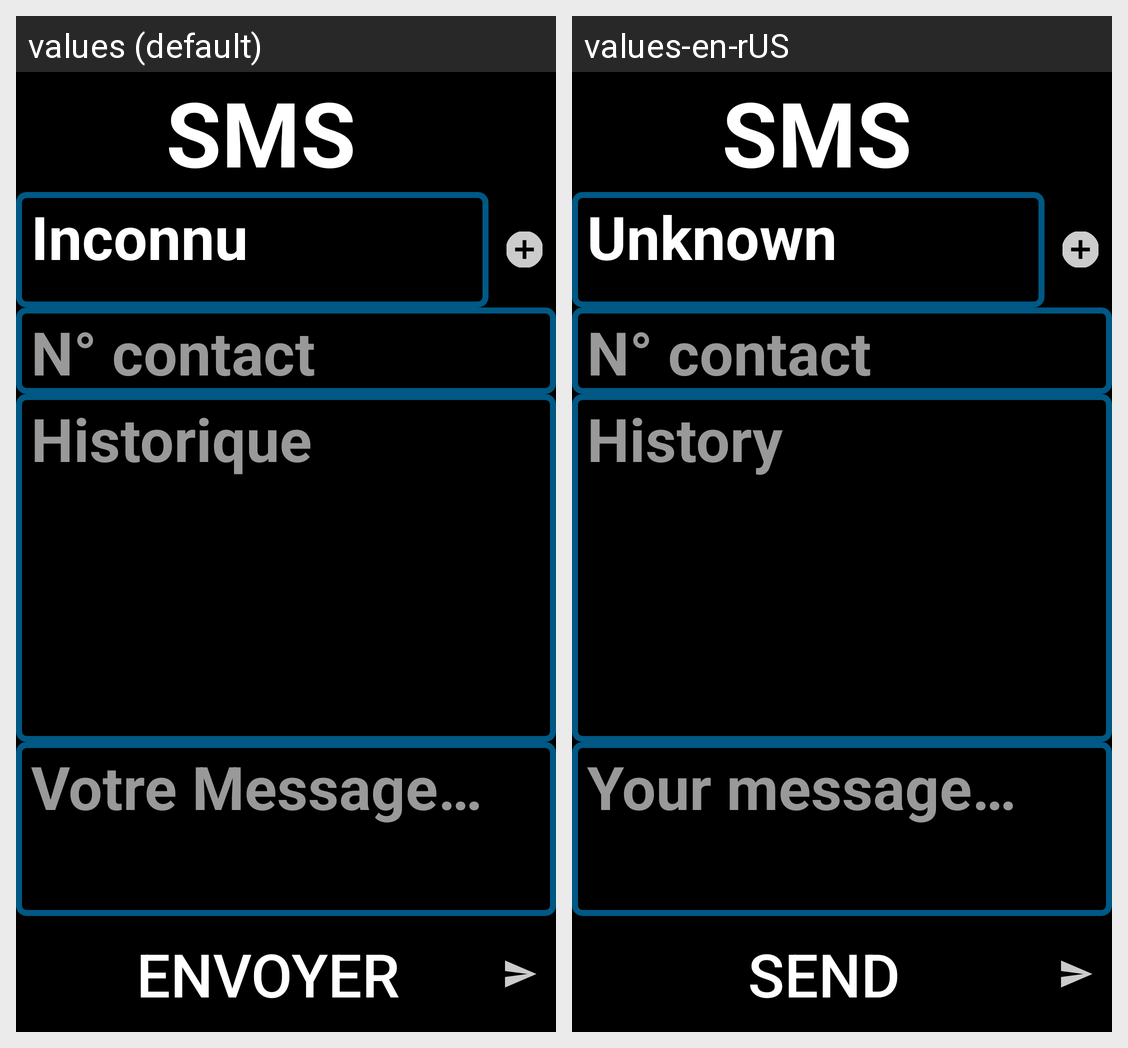

For this localized Android screen grid, give each drawn string resource with its value in every locale shown.
Android screen res/layout/activity_conversation_sms.xml rendered under 2 locales, left to right: values (default), values-en-rUS. Device: Nexus 5 (rendered at 1080×1920; each locale shown at half size, 540×960, under a caption strip naming it); theme Theme.HOSDVKEasyPhone.
Strings drawn on this screen, with the default value and each locale's value (text and hints the layout hard-codes, and strings that could not be matched under every locale, appear in the picture but are not listed):

module_sms
  values: SMS
  values-en-rUS: SMS

nom_contact_sms
  values: Inconnu
  values-en-rUS: Unknown

phone_number_send_sms
  values: N° contact
  values-en-rUS: N° contact

history_hint
  values: Historique
  values-en-rUS: History

phone_text_sms_send
  values: Votre Message…
  values-en-rUS: Your message…

send
  values: Envoyer
  values-en-rUS: Send
